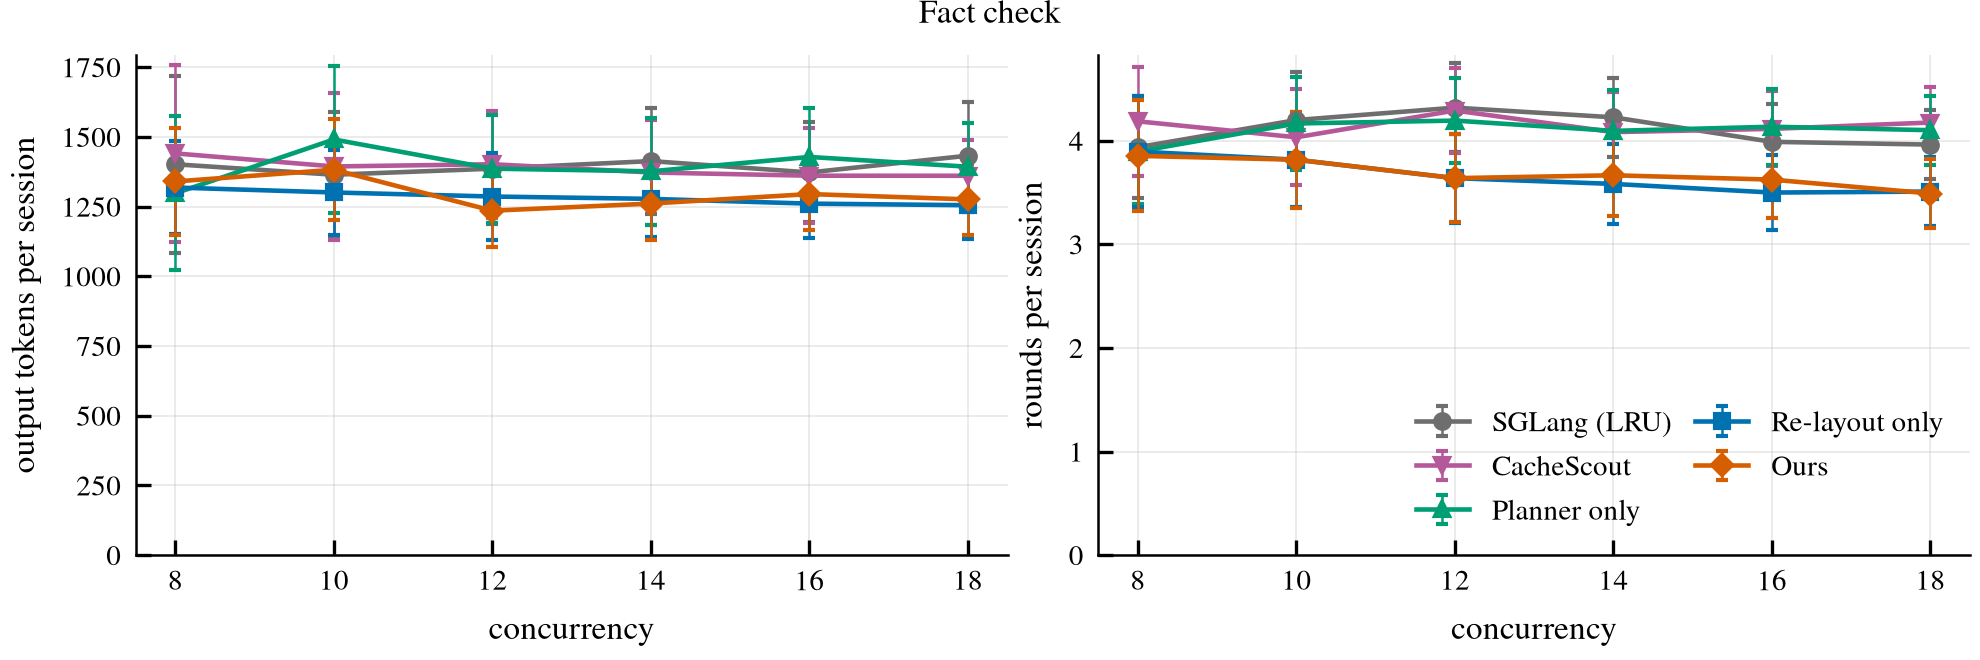

The table this chart was drawn from, first rows:
concurrency, arm, sessions, first_turn_output_mean, first_turn_output_ci95, first_turn_output_median, rounds_mean, rounds_ci95
8, cachescout, 48, 1441, 318, 1178, 4.19, 0.53
8, kvonly, 48, 1298, 275, 1082, 3.9, 0.51
8, lru, 48, 1319, 166, 1088, 3.9, 0.53
8, lruraw, 48, 1402, 316, 1132, 3.94, 0.49
8, ours, 48, 1340, 193, 1112, 3.85, 0.54
10, cachescout, 60, 1394, 264, 1152, 4.03, 0.46
10, kvonly, 60, 1491, 265, 1281, 4.17, 0.45
10, lru, 60, 1301, 152, 1131, 3.82, 0.46
10, lruraw, 60, 1365, 225, 1234, 4.2, 0.46
10, ours, 60, 1382, 182, 1112, 3.82, 0.47
12, cachescout, 72, 1402, 191, 1277, 4.29, 0.41
12, kvonly, 72, 1386, 194, 1278, 4.19, 0.41
12, lru, 72, 1286, 157, 1060, 3.64, 0.43
12, lruraw, 72, 1386, 199, 1226, 4.32, 0.43
12, ours, 72, 1236, 130, 1036, 3.64, 0.43
14, cachescout, 84, 1373, 189, 1228, 4.08, 0.38
14, kvonly, 84, 1377, 193, 1214, 4.1, 0.39
14, lru, 84, 1278, 138, 1027, 3.58, 0.39
14, lruraw, 84, 1413, 190, 1279, 4.23, 0.38
14, ours, 84, 1261, 132, 1012, 3.67, 0.4
16, cachescout, 96, 1361, 171, 1257, 4.11, 0.36
16, kvonly, 96, 1428, 174, 1267, 4.14, 0.37
16, lru, 96, 1261, 125, 992, 3.5, 0.36
16, lruraw, 96, 1373, 179, 1148, 3.99, 0.37
16, ours, 96, 1295, 129, 1103, 3.62, 0.37
18, cachescout, 108, 1361, 130, 1267, 4.18, 0.34
18, kvonly, 108, 1393, 156, 1238, 4.1, 0.33
18, lru, 108, 1255, 122, 1036, 3.51, 0.33
18, lruraw, 108, 1433, 194, 1115, 3.96, 0.33
18, ours, 108, 1276, 127, 1031, 3.49, 0.33
